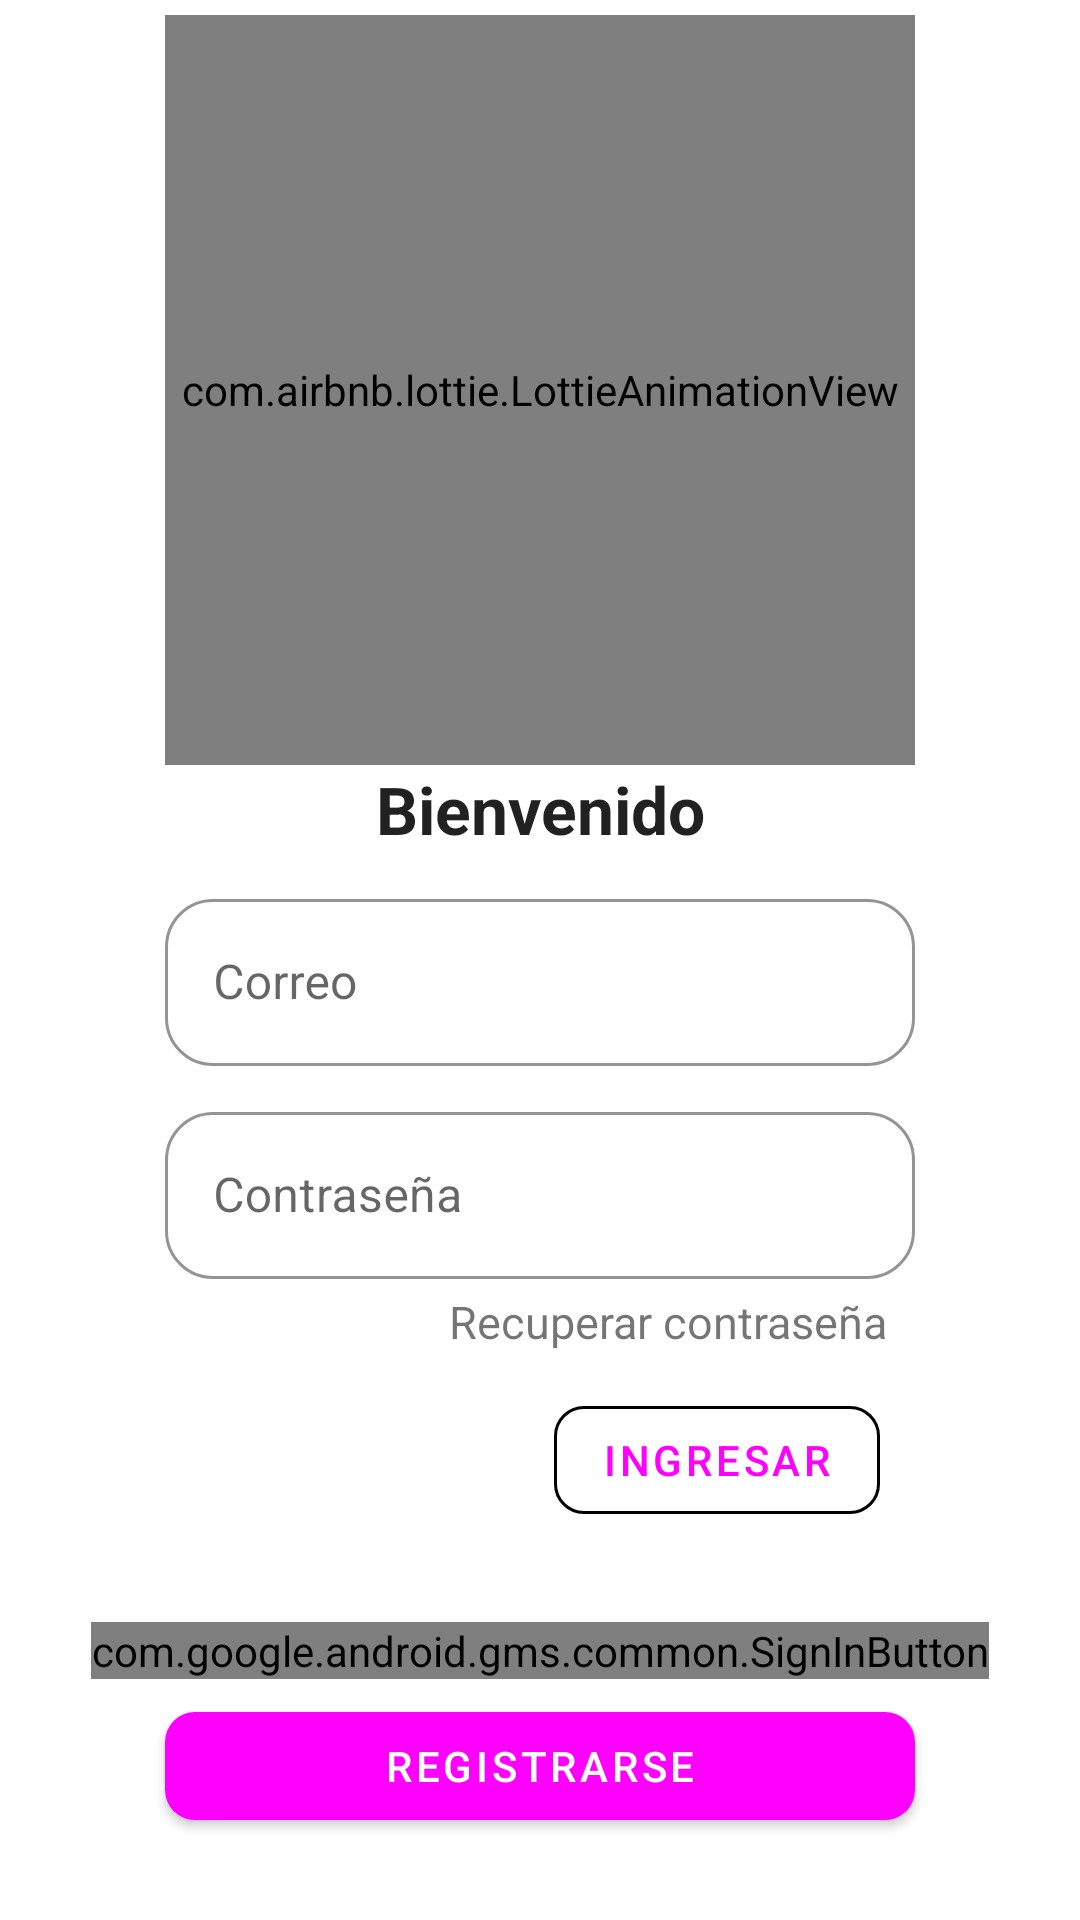

Android layout source for this screen:
<!-- AndroidManifest.xml: activity theme Theme.Sty.NoActionBar -->
<!-- res/layout/activity_login.xml -->
<?xml version="1.0" encoding="utf-8"?>
<androidx.appcompat.widget.LinearLayoutCompat xmlns:android="http://schemas.android.com/apk/res/android"
    xmlns:app="http://schemas.android.com/apk/res-auto"
    xmlns:tools="http://schemas.android.com/tools"
    android:layout_width="match_parent"
    android:layout_height="match_parent"
    tools:context=".Activitys.LoginActivity">

    <androidx.core.widget.NestedScrollView
        android:layout_width="match_parent"
        android:layout_height="match_parent">

        <androidx.constraintlayout.widget.ConstraintLayout
            android:layout_width="match_parent"
            android:layout_height="match_parent">

            <com.airbnb.lottie.LottieAnimationView
                android:id="@+id/lottie_animation_login"
                android:layout_width="250dp"
                android:layout_height="250dp"
                android:layout_centerHorizontal="true"
                android:layout_gravity="center"
                android:layout_marginStart="50dp"
                android:layout_marginTop="5dp"
                android:layout_marginEnd="50dp"
                app:layout_constraintEnd_toEndOf="parent"
                app:layout_constraintStart_toStartOf="parent"
                app:layout_constraintTop_toTopOf="parent"
                app:lottie_autoPlay="true"
                app:lottie_fileName="28735_young_people_with_laptops.json"
                app:lottie_imageAssetsFolder="assets"
                app:lottie_loop="true" />

            <TextView
                android:id="@+id/textWelcome"
                android:layout_width="wrap_content"
                android:layout_height="wrap_content"
                android:text="Bienvenido"
                android:textAppearance="?android:attr/textAppearanceLarge"
                android:layout_gravity="center"
                android:textStyle="bold"
                android:textColor="@color/primaryVariant"
                app:layout_constraintStart_toStartOf="parent"
                app:layout_constraintEnd_toEndOf="parent"
                app:layout_constraintTop_toBottomOf="@+id/lottie_animation_login">
            </TextView>

            <com.google.android.material.textfield.TextInputLayout
                android:id="@+id/text_input_layout_email"
                style="@style/Widget.MaterialComponents.TextInputLayout.OutlinedBox"
                android:layout_width="250dp"
                android:layout_height="wrap_content"
                android:layout_marginStart="10dp"
                android:layout_marginTop="10dp"
                android:layout_marginEnd="10dp"
                android:gravity="center"
                android:hint="Correo"
                android:textColorHint="@color/primaryVariant"
                app:boxCornerRadiusBottomEnd="16dp"
                app:boxCornerRadiusBottomStart="16dp"
                app:boxCornerRadiusTopEnd="16dp"
                app:boxCornerRadiusTopStart="16dp"
                app:boxStrokeColor="@color/primaryVariant"
                app:endIconMode="clear_text"
                app:endIconTint="@color/primaryVariant"
                app:layout_constraintEnd_toEndOf="parent"
                app:layout_constraintStart_toStartOf="parent"
                app:layout_constraintTop_toBottomOf="@+id/textWelcome">

                <com.google.android.material.textfield.TextInputEditText
                    android:id="@+id/text_input_edit_email"
                    android:layout_width="match_parent"
                    android:layout_height="wrap_content"
                    android:inputType="text" />
            </com.google.android.material.textfield.TextInputLayout>

            <com.google.android.material.textfield.TextInputLayout
                android:id="@+id/text_input_layout_password"
                style="@style/Widget.MaterialComponents.TextInputLayout.OutlinedBox"
                android:layout_width="250dp"
                android:layout_height="wrap_content"
                android:layout_marginStart="10dp"
                android:layout_marginTop="10dp"
                android:layout_marginEnd="10dp"
                android:gravity="center"
                android:hint="Contraseña"
                android:textColorHint="@color/primaryVariant"
                app:boxCornerRadiusBottomEnd="16dp"
                app:boxCornerRadiusBottomStart="16dp"
                app:boxCornerRadiusTopEnd="16dp"
                app:boxCornerRadiusTopStart="16dp"
                app:boxStrokeColor="@color/primaryVariant"
                app:endIconMode="password_toggle"
                app:endIconTint="@color/primaryVariant"
                app:layout_constraintEnd_toEndOf="parent"
                app:layout_constraintStart_toStartOf="parent"
                app:layout_constraintTop_toBottomOf="@+id/text_input_layout_email">

                <com.google.android.material.textfield.TextInputEditText
                    android:id="@+id/text_input_edit_password"
                    android:layout_width="match_parent"
                    android:layout_height="wrap_content"
                    android:inputType="textPassword" />
            </com.google.android.material.textfield.TextInputLayout>

            <TextView
                android:id="@+id/text_view_recover_password"
                android:layout_width="wrap_content"
                android:layout_height="wrap_content"
                android:layout_marginTop="4dp"
                android:text="Recuperar contraseña"
                android:textAlignment="textEnd"
                android:textColor="@color/primaryVariant"
                android:textSize="15sp"
                app:layout_constraintEnd_toEndOf="parent"
                app:layout_constraintHorizontal_bias="0.699"
                app:layout_constraintStart_toStartOf="parent"
                app:layout_constraintTop_toBottomOf="@+id/text_input_layout_password" />

            <com.google.android.material.button.MaterialButton
                android:id="@+id/button_sign_in"
                style="@style/Widget.MaterialComponents.Button.OutlinedButton"
                android:layout_width="wrap_content"
                android:layout_height="wrap_content"
                android:layout_marginTop="12dp"
                android:text="Ingresar"
                android:textColor="@color/primaryVariant"
                app:cornerRadius="10dp"
                app:layout_constraintBottom_toTopOf="@+id/button_sign_google"
                app:layout_constraintEnd_toEndOf="parent"
                app:layout_constraintHorizontal_bias="0.735"
                app:layout_constraintStart_toStartOf="parent"
                app:layout_constraintTop_toBottomOf="@+id/text_view_recover_password"
                app:rippleColor="@color/primary"
                app:strokeColor="@color/primaryVariant"></com.google.android.material.button.MaterialButton>

            <com.google.android.gms.common.SignInButton
                android:id="@+id/button_sign_google"
                android:layout_width="wrap_content"
                android:layout_height="wrap_content"
                android:layout_centerInParent="true"
                android:layout_gravity="center"
                android:layout_marginStart="50dp"
                android:layout_marginTop="30dp"
                android:layout_marginEnd="50dp"
                app:layout_constraintCircleRadius="10dp"
                app:layout_constraintBottom_toTopOf="@+id/button_sign_register"
                app:layout_constraintEnd_toEndOf="parent"
                app:layout_constraintStart_toStartOf="parent"
                app:layout_constraintTop_toBottomOf="@+id/button_sign_in" />

            <com.google.android.material.button.MaterialButton
                android:id="@+id/button_sign_register"
                android:layout_width="250dp"
                android:layout_height="wrap_content"
                android:layout_gravity="center"
                android:layout_marginStart="50dp"
                android:layout_marginTop="5dp"
                android:layout_marginEnd="50dp"
                android:text="Registrarse"
                app:cornerRadius="10dp"
                app:layout_constraintBottom_toBottomOf="parent"
                app:layout_constraintEnd_toEndOf="parent"
                app:layout_constraintStart_toStartOf="parent"
                app:layout_constraintTop_toBottomOf="@+id/button_sign_google"></com.google.android.material.button.MaterialButton>

        </androidx.constraintlayout.widget.ConstraintLayout>
    </androidx.core.widget.NestedScrollView>



</androidx.appcompat.widget.LinearLayoutCompat>
<!-- resources referenced by this layout -->
<resources>
  <style name="Theme.Sty.NoActionBar">
          <item name="windowActionBar">false</item>
          <item name="windowNoTitle">true</item>
      </style>
</resources>
